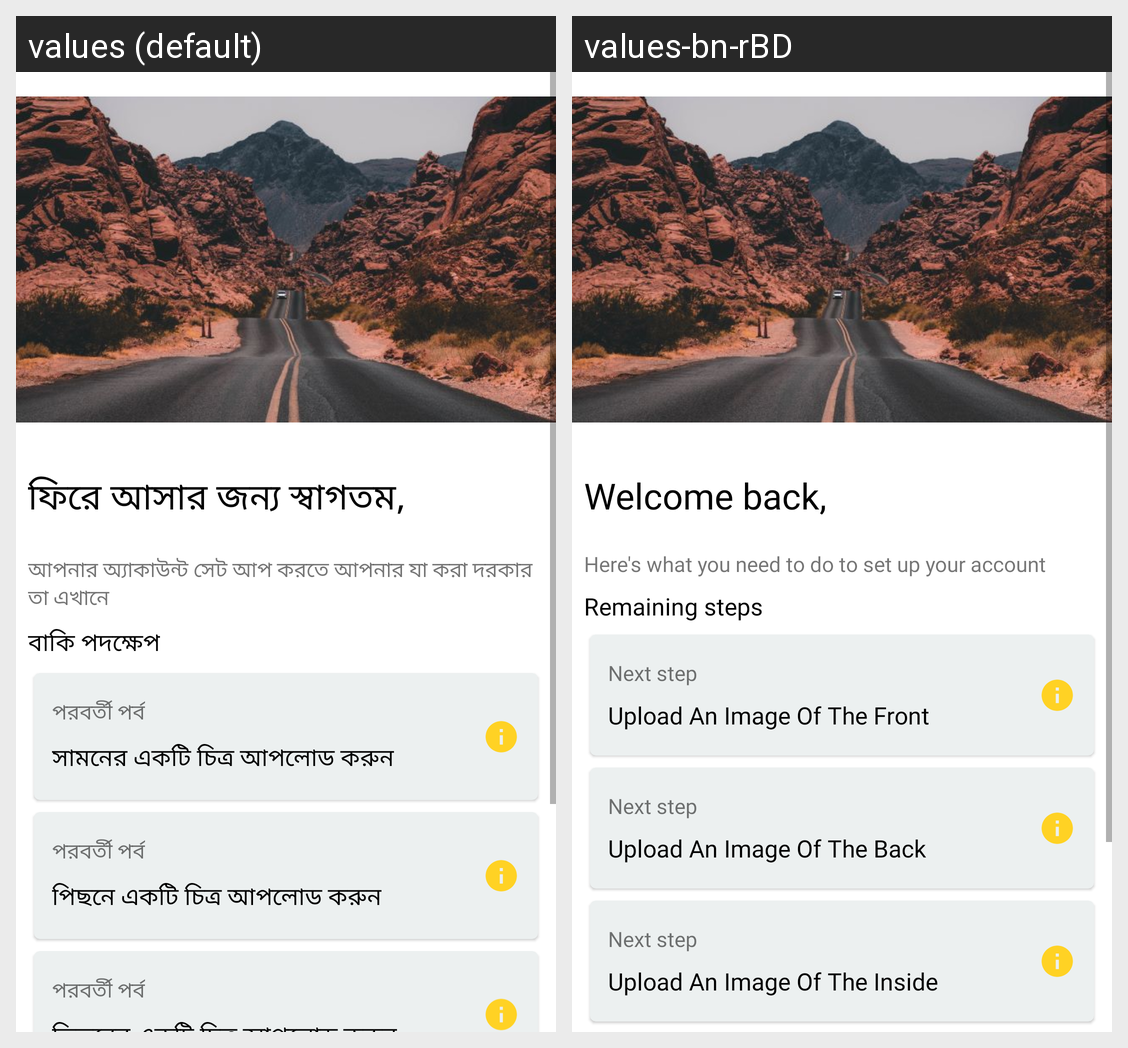

Here is an Android app screen in its default locale and in the app's own translations. Write out the translated-string differences for the strings that appear on this screen.
Android screen res/layout/activity_car_photo_upload.xml rendered under 2 locales, left to right: values (default), values-bn-rBD. Device: Nexus 5 (rendered at 1080×1920; each locale shown at half size, 540×960, under a caption strip naming it); theme AppThemee.
Strings drawn on this screen, with the default value and each locale's value (text and hints the layout hard-codes, and strings that could not be matched under every locale, appear in the picture but are not listed):

welcome_back
  values: ফিরে আসার জন্য স্বাগতম,
  values-bn-rBD: Welcome back,

what_to_do
  values: আপনার অ্যাকাউন্ট সেট আপ করতে আপনার যা করা দরকার তা এখানে
  values-bn-rBD: Here's what you need to do to set up your account

remaining_steps
  values: বাকি পদক্ষেপ
  values-bn-rBD: Remaining steps

next_step
  values: পরবর্তী পর্ব
  values-bn-rBD: Next step

upload_an_image_of_the_front
  values: সামনের একটি চিত্র আপলোড করুন
  values-bn-rBD: Upload An Image Of The Front

upload_an_image_of_the_back
  values: পিছনে একটি চিত্র আপলোড করুন
  values-bn-rBD: Upload An Image Of The Back
